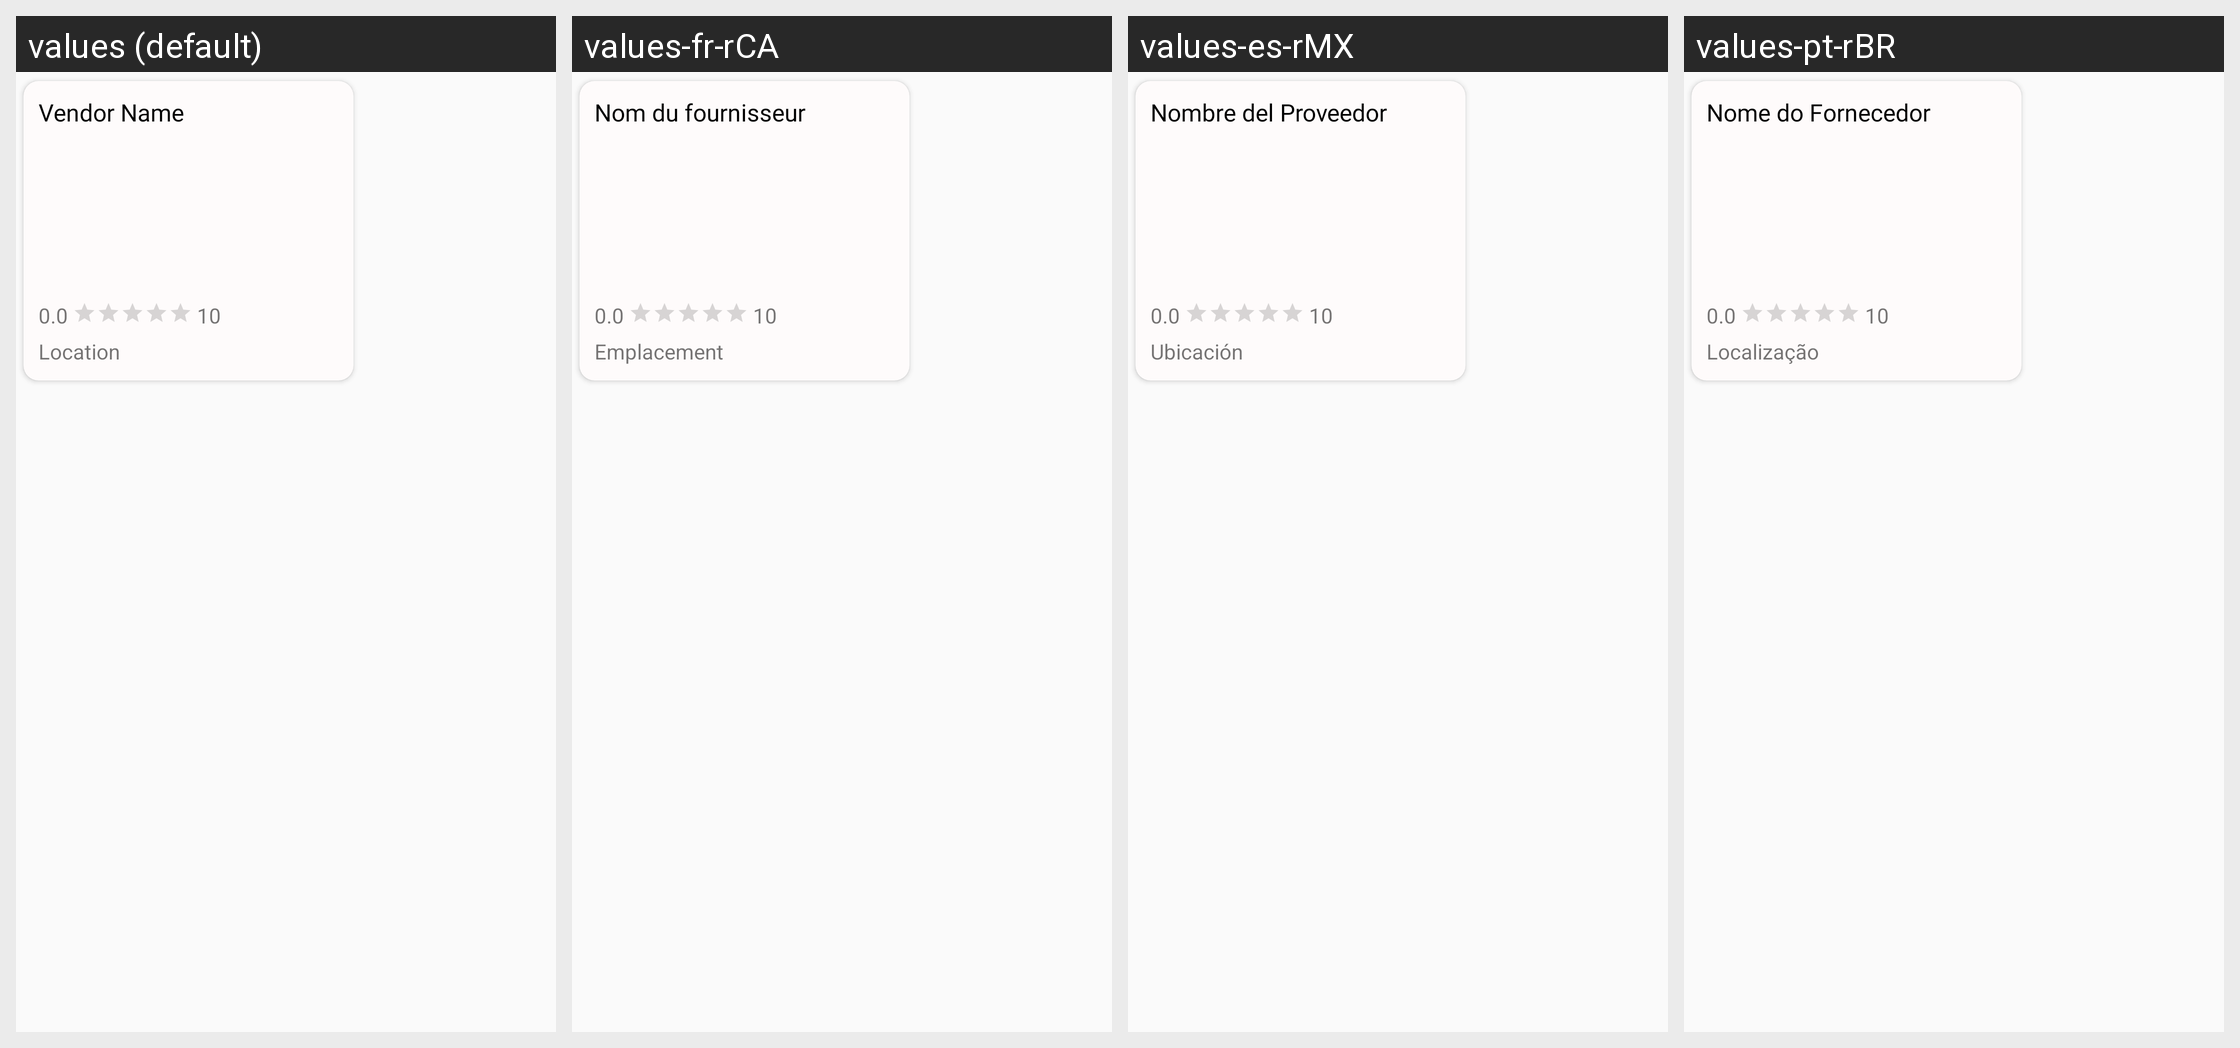

Strings drawn on this Android screen and how each of the app's shown locales translates them:
Android screen res/layout/vendor_googlecard.xml rendered under 4 locales, left to right: values (default), values-fr-rCA, values-es-rMX, values-pt-rBR. Device: Nexus 5 (rendered at 1080×1920; each locale shown at half size, 540×960, under a caption strip naming it); theme Theme.AppCompat.Light.
Strings drawn on this screen, with the default value and each locale's value (text and hints the layout hard-codes, and strings that could not be matched under every locale, appear in the picture but are not listed):

vendor_name
  values: Vendor Name
  values-fr-rCA: Nom du fournisseur
  values-es-rMX: Nombre del Proveedor
  values-pt-rBR: Nome do Fornecedor

_0_0
  values: 0.0
  values-fr-rCA: 0.0  [not translated; the default value is used]
  values-es-rMX: 0.0  [not translated; the default value is used]
  values-pt-rBR: 0.0  [not translated; the default value is used]

_10
  values: 10
  values-fr-rCA: 10  [not translated; the default value is used]
  values-es-rMX: 10  [not translated; the default value is used]
  values-pt-rBR: 10  [not translated; the default value is used]

location
  values: Location
  values-fr-rCA: Emplacement
  values-es-rMX: Ubicación
  values-pt-rBR: Localização
